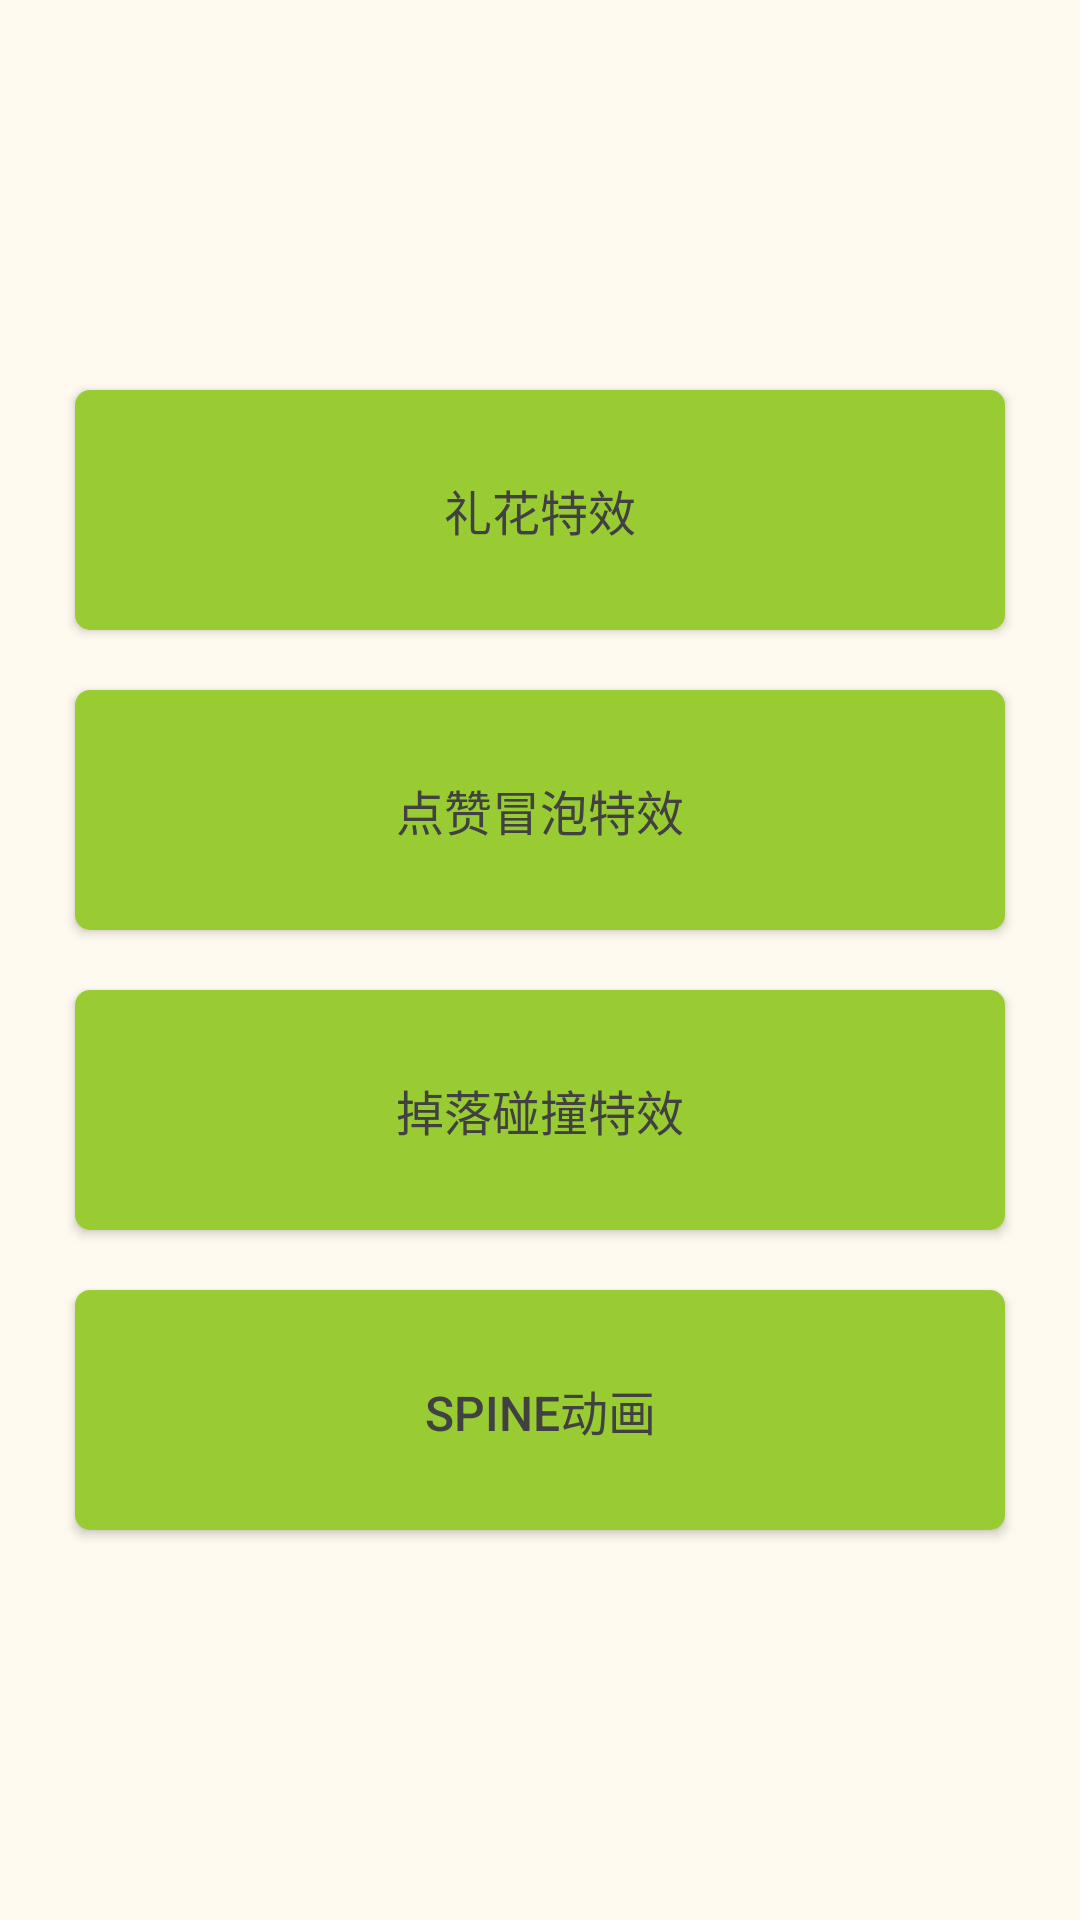

Android layout source for this screen:
<!-- AndroidManifest.xml: application theme AppTheme -->
<!-- res/layout/main_activity.xml -->
<RelativeLayout xmlns:android="http://schemas.android.com/apk/res/android"
                xmlns:tools="http://schemas.android.com/tools"
                android:layout_width="match_parent"
                android:layout_height="match_parent"
                android:background="@color/floralwhite"
                tools:context=".FireWorksActivity">


	<LinearLayout
		android:layout_width="match_parent"
		android:layout_height="wrap_content"
		android:layout_centerInParent="true"
		android:layout_margin="5dp"
		android:gravity="center"
		android:orientation="vertical"
		android:padding="10dp"
	>

		<Button
			android:id="@+id/gift"
			android:layout_width="match_parent"
			android:layout_height="80dp"
			android:layout_margin="10dp"
			android:layout_weight="1"
			android:background="@drawable/testbtnsharp"
			android:text="@string/gift_particle_demo"
			android:textColor="@color/word_dark"
			android:textSize="16sp"
		/>

		<Button
			android:id="@+id/balloon"
			android:layout_width="match_parent"
			android:layout_height="80dp"
			android:layout_margin="10dp"
			android:layout_weight="1"
			android:background="@drawable/testbtnsharp"
			android:text="@string/balloon_particle_demo"
			android:textColor="@color/word_dark"
			android:textSize="16sp"
		/>

		<Button
			android:id="@+id/box2d"
			android:layout_width="match_parent"
			android:layout_height="80dp"
			android:layout_margin="10dp"
			android:layout_weight="1"
			android:background="@drawable/testbtnsharp"
			android:text="@string/box_particle_demo"
			android:textColor="@color/word_dark"
			android:textSize="16sp"
		/>
		
		<Button
			android:id="@+id/spine"
			android:layout_width="match_parent"
			android:layout_height="80dp"
			android:layout_margin="10dp"
			android:layout_weight="1"
			android:background="@drawable/testbtnsharp"
			android:text="@string/btn_spine"
			android:textColor="@color/word_dark"
			android:textSize="16sp"
		/>

	</LinearLayout>

</RelativeLayout>
<!-- resources referenced by this layout -->
<resources>
  <color name="floralwhite">#FFFAF0</color>
  <color name="word_dark">#414141</color>
  <!-- drawable testbtnsharp (drawable) -->
  <?xml version="1.0" encoding="UTF-8"?>
  <shape
      xmlns:android="http://schemas.android.com/apk/res/android"
      android:shape="rectangle">
      
      <solid android:color="@color/grassgreen" />
      
      
      <corners android:radius="5dip" />
  
      
      <padding
          android:left="10dp"
          android:top="10dp"
          android:right="10dp"
          android:bottom="10dp"
          />
  </shape>
  <string name="balloon_particle_demo">点赞冒泡特效</string>
  <string name="box_particle_demo">掉落碰撞特效</string>
  <string name="btn_spine">Spine动画</string>
  <string name="gift_particle_demo">礼花特效</string>
  <style name="AppTheme" parent="Theme.AppCompat.Light.DarkActionBar">
          
      </style>
  <color name="grassgreen">#99cc33</color>
</resources>
